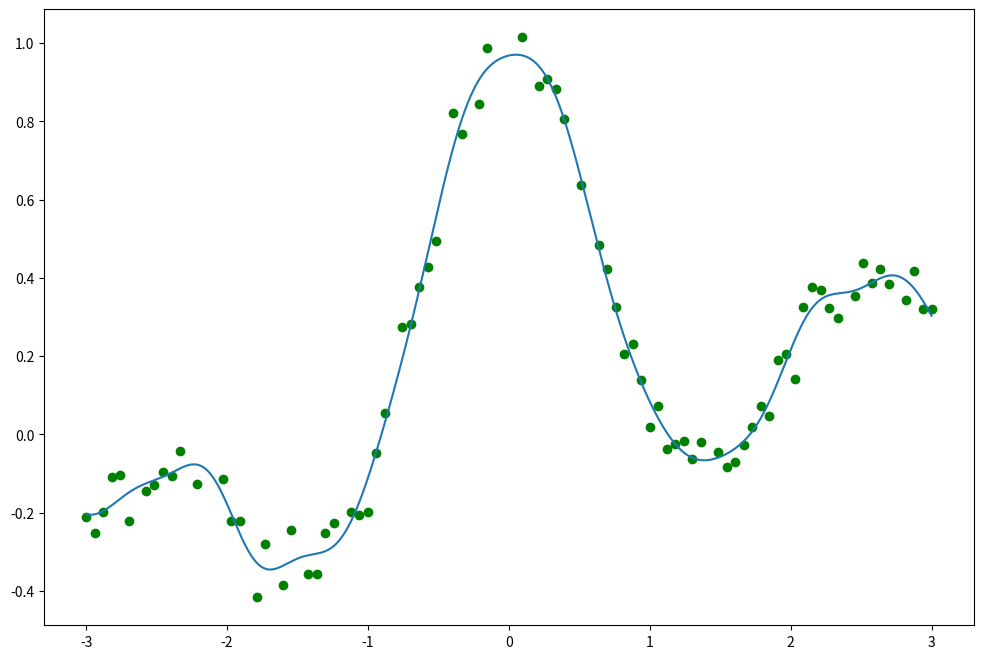

The script that saved this image:
#!/usr/bin/env python
# coding: utf-8

# In[1]:


from __future__ import division
from __future__ import print_function

import numpy as np
import matplotlib

matplotlib.use('Agg')
import matplotlib.pyplot as plt

np.random.seed(0)  # set the random seed for reproducibility


# In[133]:


# サンプル生成
def generate_sample(xmin, xmax, sample_size):
    x = np.linspace(start=xmin, stop=xmax, num=sample_size)
    pix = np.pi * x
    target = np.sin(pix) / pix + 0.1 * x
    noise = 0.05 * np.random.normal(loc=0., scale=1., size=sample_size)
    return x, target + noise

sample_size = 100
xmin, xmax = -3, 3
x, y = generate_sample(xmin=xmin, xmax=xmax, sample_size=sample_size)

vis_x = np.linspace(start=xmin, stop=xmax, num=1000) # 識別面可視化用サンプル


# In[134]:


# 交差検証サンプル生成
num_split = 5
num_sample_test = int(sample_size / num_split)
num_sample_train = int(sample_size - num_sample_test)

x, y = zip(*np.random.permutation(list(zip(x, y))))
x, y = np.array(x), np.array(y)

test_x = x[0:num_sample_test]
test_y = y[0:num_sample_test]

train_x = x[num_sample_test:]
train_y = y[num_sample_test:]


# In[136]:


# hyper parameter
h = 0.3
l = 0.01


# In[137]:


def calc_design_matrix(x, c, h):
    return np.exp(-(x[None] - c[:, None]) ** 2 / (2 * h ** 2))


# In[150]:


# calculate design matrix
k_train = calc_design_matrix(train_x, train_x, h)

# initialize
z = np.random.randn(num_sample_train)
u = np.random.randn(num_sample_train)

iter_num = 50

# update parameters
for i in range(iter_num):
    theta = np.linalg.inv(k_train.T.dot(k_train) +np.identity(len(k_train))).dot(k_train.T.dot(train_y) + z - u)    
    z = np.maximum(0, theta + u - l*np.ones(num_sample_train)) + np.minimum(0, theta + u + l*np.ones(num_sample_train))
    u = u + theta - z


# In[152]:


# calculate design matrix for test
k_test = calc_design_matrix(train_x, test_x, h)
pred_y = k_test.dot(theta)

# create data to visualize the prediction
vis_k = calc_design_matrix(train_x, vis_x, h)
vis_y = vis_k.dot(theta)


# In[155]:


fig = plt.figure(figsize=(12, 8))
plt.scatter(train_x, train_y, c='green', marker='o')
plt.plot(vis_x, vis_y)
plt.savefig('assign3_2_sparse_regression.png')

